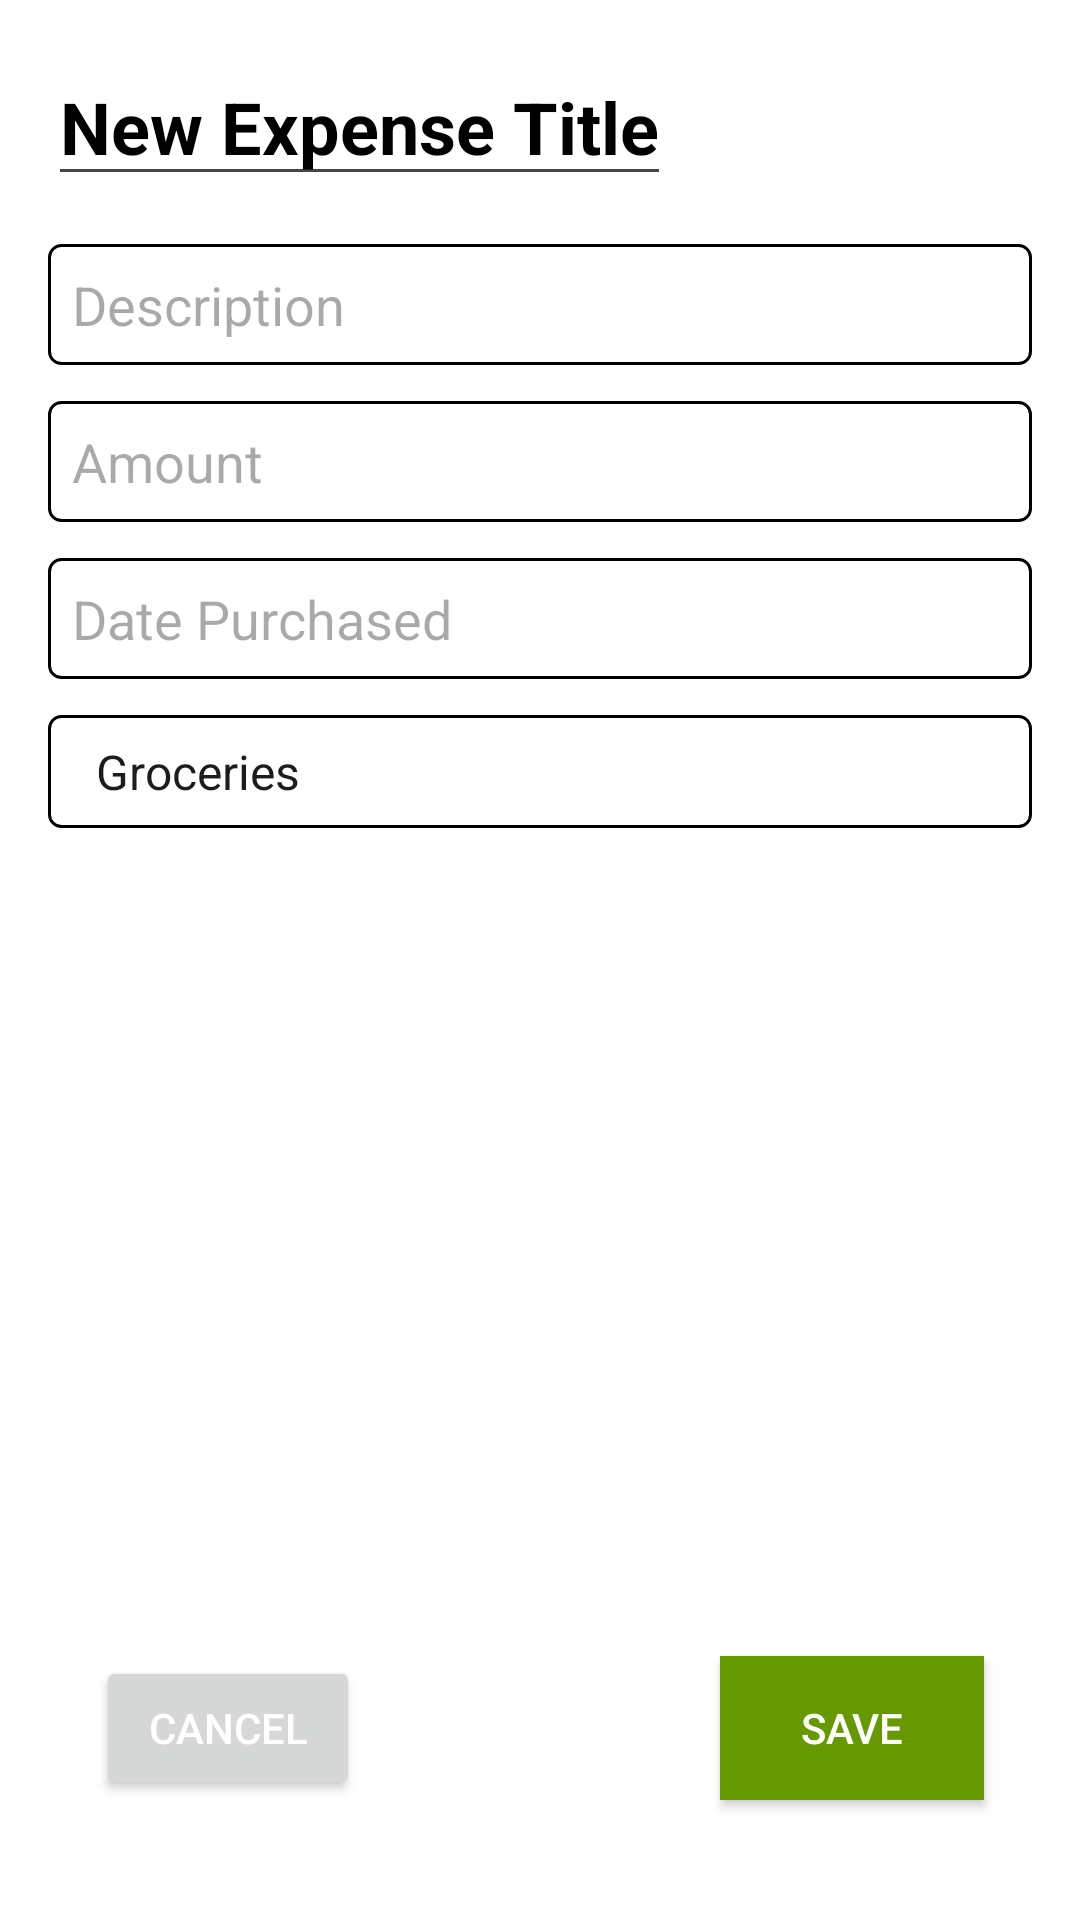

Write the Android layout XML for this screen, with the resource values it uses.
<!-- AndroidManifest.xml: application theme Theme.CashDashMackSo -->
<!-- res/layout/add_expense_activity_layout.xml -->
<RelativeLayout xmlns:android="http://schemas.android.com/apk/res/android"
    android:layout_width="match_parent"
    android:layout_height="match_parent"
    android:padding="16dp"
    android:background="@android:color/white">

    
    <EditText
        android:id="@+id/etExpenseTitle"
        android:layout_width="wrap_content"
        android:layout_height="wrap_content"
        android:text="New Expense Title"
        android:textSize="24sp"
        android:textColor="@android:color/black"
        android:textStyle="bold"
        android:layout_alignParentTop="true"
        android:layout_alignParentStart="true" />

    
    <EditText
        android:id="@+id/etExpenseDescription"
        android:layout_width="match_parent"
        android:layout_height="wrap_content"
        android:hint="Description"
        android:layout_below="@id/etExpenseTitle"
        android:layout_marginTop="16dp"
        android:padding="8dp"
        android:background="@drawable/edittext_custom_border" />

    <EditText
        android:id="@+id/etExpenseAmount"
        android:layout_width="match_parent"
        android:layout_height="wrap_content"
        android:hint="Amount"
        android:inputType="numberDecimal"
        android:layout_below="@id/etExpenseDescription"
        android:layout_marginTop="12dp"
        android:padding="8dp"
        android:background="@drawable/edittext_custom_border" />

    <EditText
        android:id="@+id/etExpenseDate"
        android:layout_width="match_parent"
        android:layout_height="wrap_content"
        android:hint="Date Purchased"
        android:inputType="date"
        android:layout_below="@id/etExpenseAmount"
        android:layout_marginTop="12dp"
        android:padding="8dp"
        android:background="@drawable/edittext_custom_border" />

    
    <Spinner
        android:id="@+id/spinnerExpenseCategory"
        android:layout_width="match_parent"
        android:layout_height="wrap_content"
        android:layout_below="@id/etExpenseDate"
        android:layout_marginTop="12dp"
        android:entries="@array/expense_categories"
        android:padding="8dp"
        android:background="@drawable/edittext_custom_border" />

    
    <Button
        android:id="@+id/btnDeleteExpense"
        android:layout_width="wrap_content"
        android:layout_height="wrap_content"
        android:text="Cancel"
        android:textColor="@android:color/white"
        android:layout_alignParentBottom="true"
        android:layout_alignParentStart="true"
        android:layout_marginBottom="24dp"
        android:layout_marginStart="16dp" />

    <Button
        android:id="@+id/btnSaveExpense"
        android:layout_width="wrap_content"
        android:layout_height="wrap_content"
        android:text="Save"
        android:background="@android:color/holo_green_dark"
        android:textColor="@android:color/white"
        android:layout_alignParentBottom="true"
        android:layout_alignParentEnd="true"
        android:layout_marginBottom="24dp"
        android:layout_marginEnd="16dp" />
</RelativeLayout>
<!-- resources referenced by this layout -->
<resources>
  <string-array name="expense_categories">
          <item>Groceries</item>
          <item>Fuel</item>
          <item>Entertainment</item>
          <item>Others</item>
      </string-array>
  <!-- drawable edittext_custom_border (drawable) -->
  <shape xmlns:android="http://schemas.android.com/apk/res/android">
      <solid android:color="@android:color/white"/>
      <stroke android:width="1dp" android:color="@android:color/black"/>
      <corners android:radius="4dp"/>
      <padding android:left="5dp" android:right="5dp" android:top="5dp" android:bottom="5dp"/>
  </shape>
  <style name="Theme.CashDashMackSo" parent="Base.Theme.CashDashMackSo" />
  <style name="Base.Theme.CashDashMackSo" parent="Theme.Material3.DayNight.NoActionBar">
          
          <item name="colorPrimary">@color/primaryColor</item>
  
      </style>
  <color name="primaryColor">#351c54</color>
</resources>
